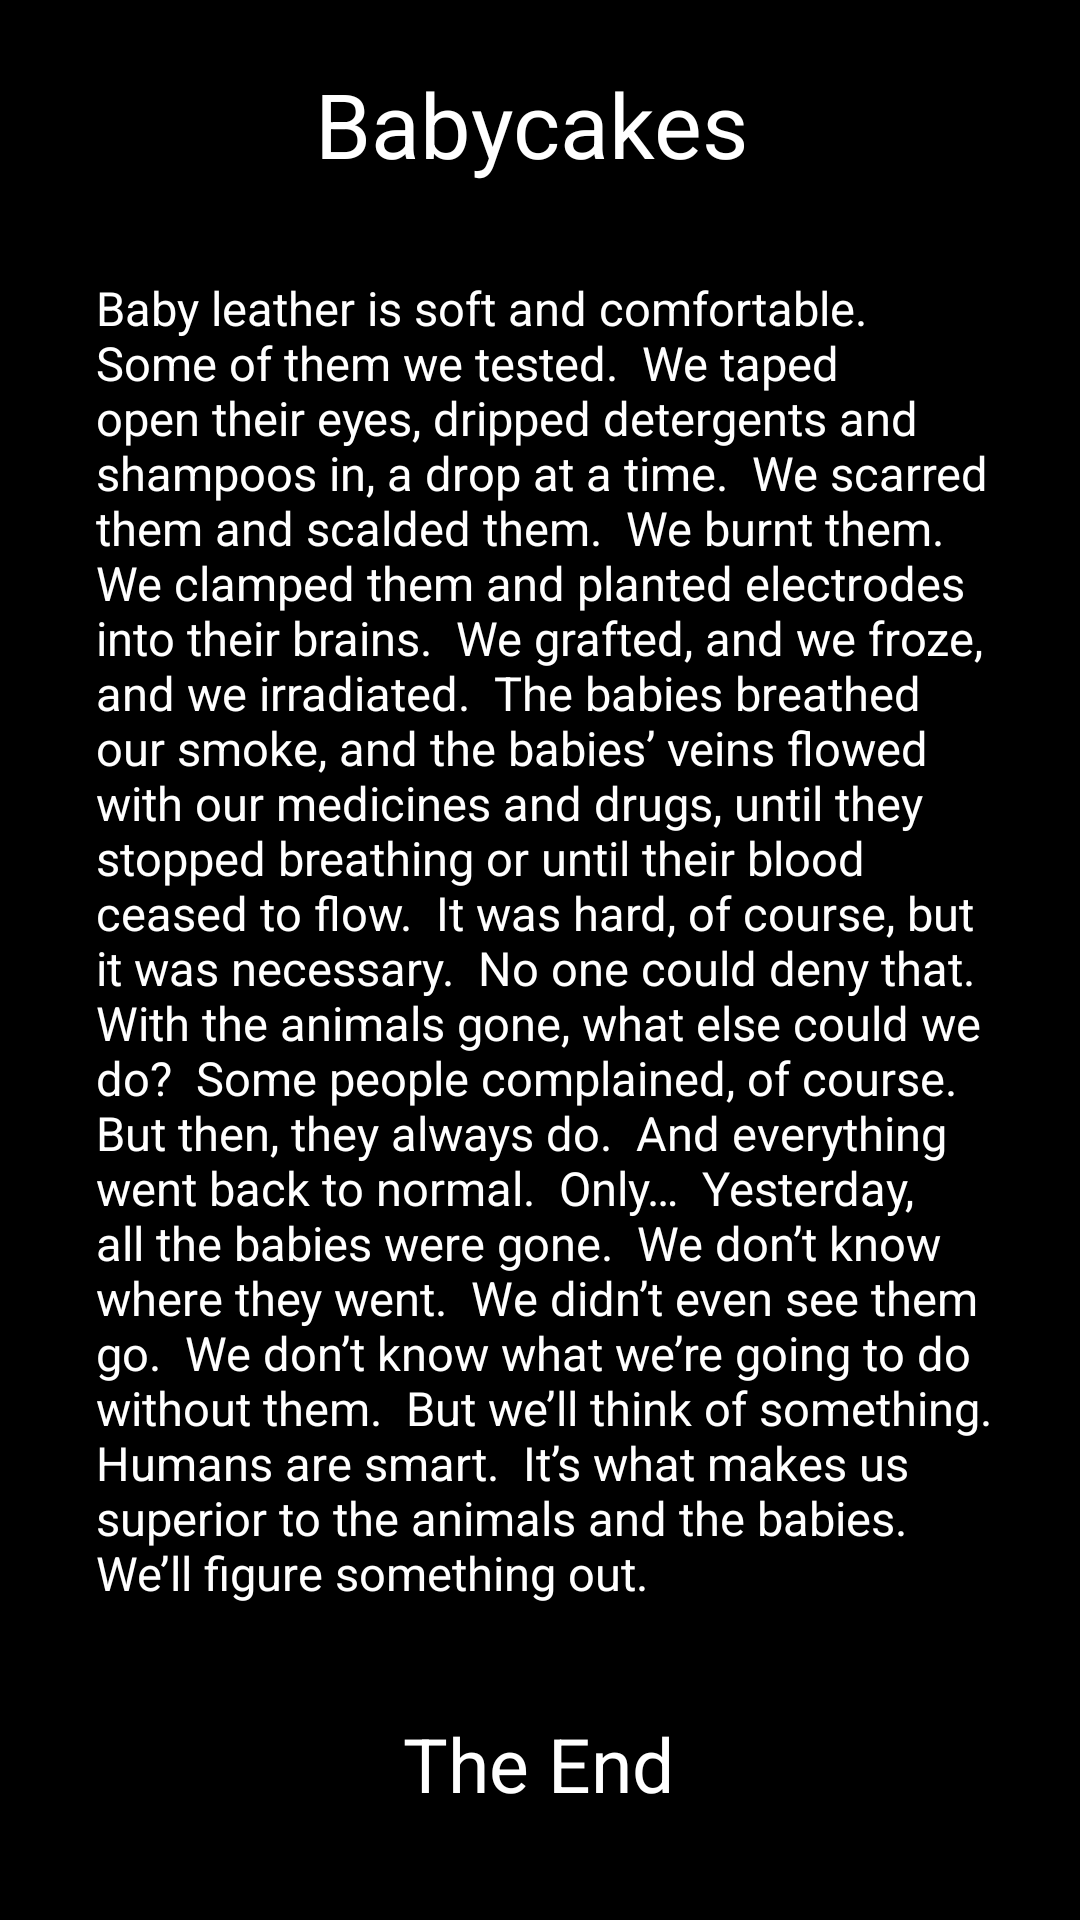

The Android layout XML behind this screen, and the referenced resources:
<!-- AndroidManifest.xml: application theme Theme.EStory -->
<!-- res/layout/activity_babycakes2.xml -->
<?xml version="1.0" encoding="utf-8"?>
<RelativeLayout xmlns:android="http://schemas.android.com/apk/res/android"
    xmlns:app="http://schemas.android.com/apk/res-auto"
    xmlns:tools="http://schemas.android.com/tools"
    android:layout_width="match_parent"
    android:layout_height="match_parent"
    android:background="@color/black"
    tools:context=".Babycakes2">


    <TextView
        android:id="@+id/textView2"
        android:layout_width="wrap_content"
        android:layout_height="55dp"
        android:layout_alignParentStart="true"
        android:layout_alignParentTop="true"
        android:layout_alignParentEnd="true"
        android:layout_alignParentRight="true"
        android:layout_marginStart="105dp"
        android:layout_marginTop="21dp"
        android:layout_marginEnd="77dp"
        android:layout_marginRight="77dp"
        android:text="Babycakes"
        android:textColor="@color/white"
        android:textSize="30dp" />

    <TextView
        android:id="@+id/textView5"
        android:layout_width="351dp"
        android:layout_height="wrap_content"
        android:layout_alignParentStart="true"
        android:layout_alignParentLeft="true"
        android:layout_alignParentTop="true"
        android:layout_alignParentEnd="true"
        android:layout_alignParentRight="true"
        android:layout_alignParentBottom="true"
        android:layout_marginStart="32dp"
        android:layout_marginLeft="32dp"
        android:layout_marginTop="92dp"
        android:layout_marginEnd="28dp"
        android:layout_marginRight="28dp"
        android:layout_marginBottom="90dp"
        android:text="Baby leather is soft and comfortable.  Some of them we tested.  We taped open their eyes, dripped detergents and shampoos in, a drop at a time.  We scarred them and scalded them.  We burnt them.  We clamped them and planted electrodes into their brains.  We grafted, and we froze, and we irradiated.  The babies breathed our smoke, and the babies’ veins flowed with our medicines and drugs, until they stopped breathing or until their blood ceased to flow.  It was hard, of course, but it was necessary.  No one could deny that.  With the animals gone, what else could we do?  Some people complained, of course.  But then, they always do.  And everything went back to normal.  Only…  Yesterday, all the babies were gone.  We don’t know where they went.  We didn’t even see them go.  We don’t know what we’re going to do without them.  But we’ll think of something.  Humans are smart.  It’s what makes us superior to the animals and the babies.  We’ll figure something out."
        android:textColor="@color/white"
        android:textSize="15.5dp" />

    <TextView
        android:id="@+id/textView4"
        android:layout_width="171dp"
        android:layout_height="47dp"
        android:layout_alignParentEnd="true"
        android:layout_alignParentRight="true"
        android:layout_alignParentBottom="true"
        android:layout_marginEnd="95dp"
        android:layout_marginRight="95dp"
        android:layout_marginBottom="22dp"
        android:gravity="center_horizontal"
        android:text="The End"
        android:textAlignment="center"
        android:textColor="@color/white"
        android:textSize="25dp" />
</RelativeLayout>
<!-- resources referenced by this layout -->
<resources>
  <style name="Theme.EStory" parent="Theme.MaterialComponents.DayNight.DarkActionBar">
          
          <item name="colorPrimary">@color/purple_500</item>
          <item name="colorPrimaryVariant">@color/purple_700</item>
          <item name="colorOnPrimary">@color/white</item>
          
          <item name="colorSecondary">@color/teal_200</item>
          <item name="colorSecondaryVariant">@color/teal_700</item>
          <item name="colorOnSecondary">@color/black</item>
          
          <item name="android:statusBarColor" tools:targetApi="l">?attr/colorPrimaryVariant</item>
          
      </style>
  <!-- not gathered from this repository: default colours our renderer supplied (Android Studio template values) -->
  <color name="purple_500">#FF6200EE</color>
  <color name="purple_700">#FF3700B3</color>
  <color name="teal_200">#FF03DAC5</color>
  <color name="teal_700">#FF018786</color>
  <color name="black">#FF000000</color>
  <color name="white">#FFFFFFFF</color>
</resources>
